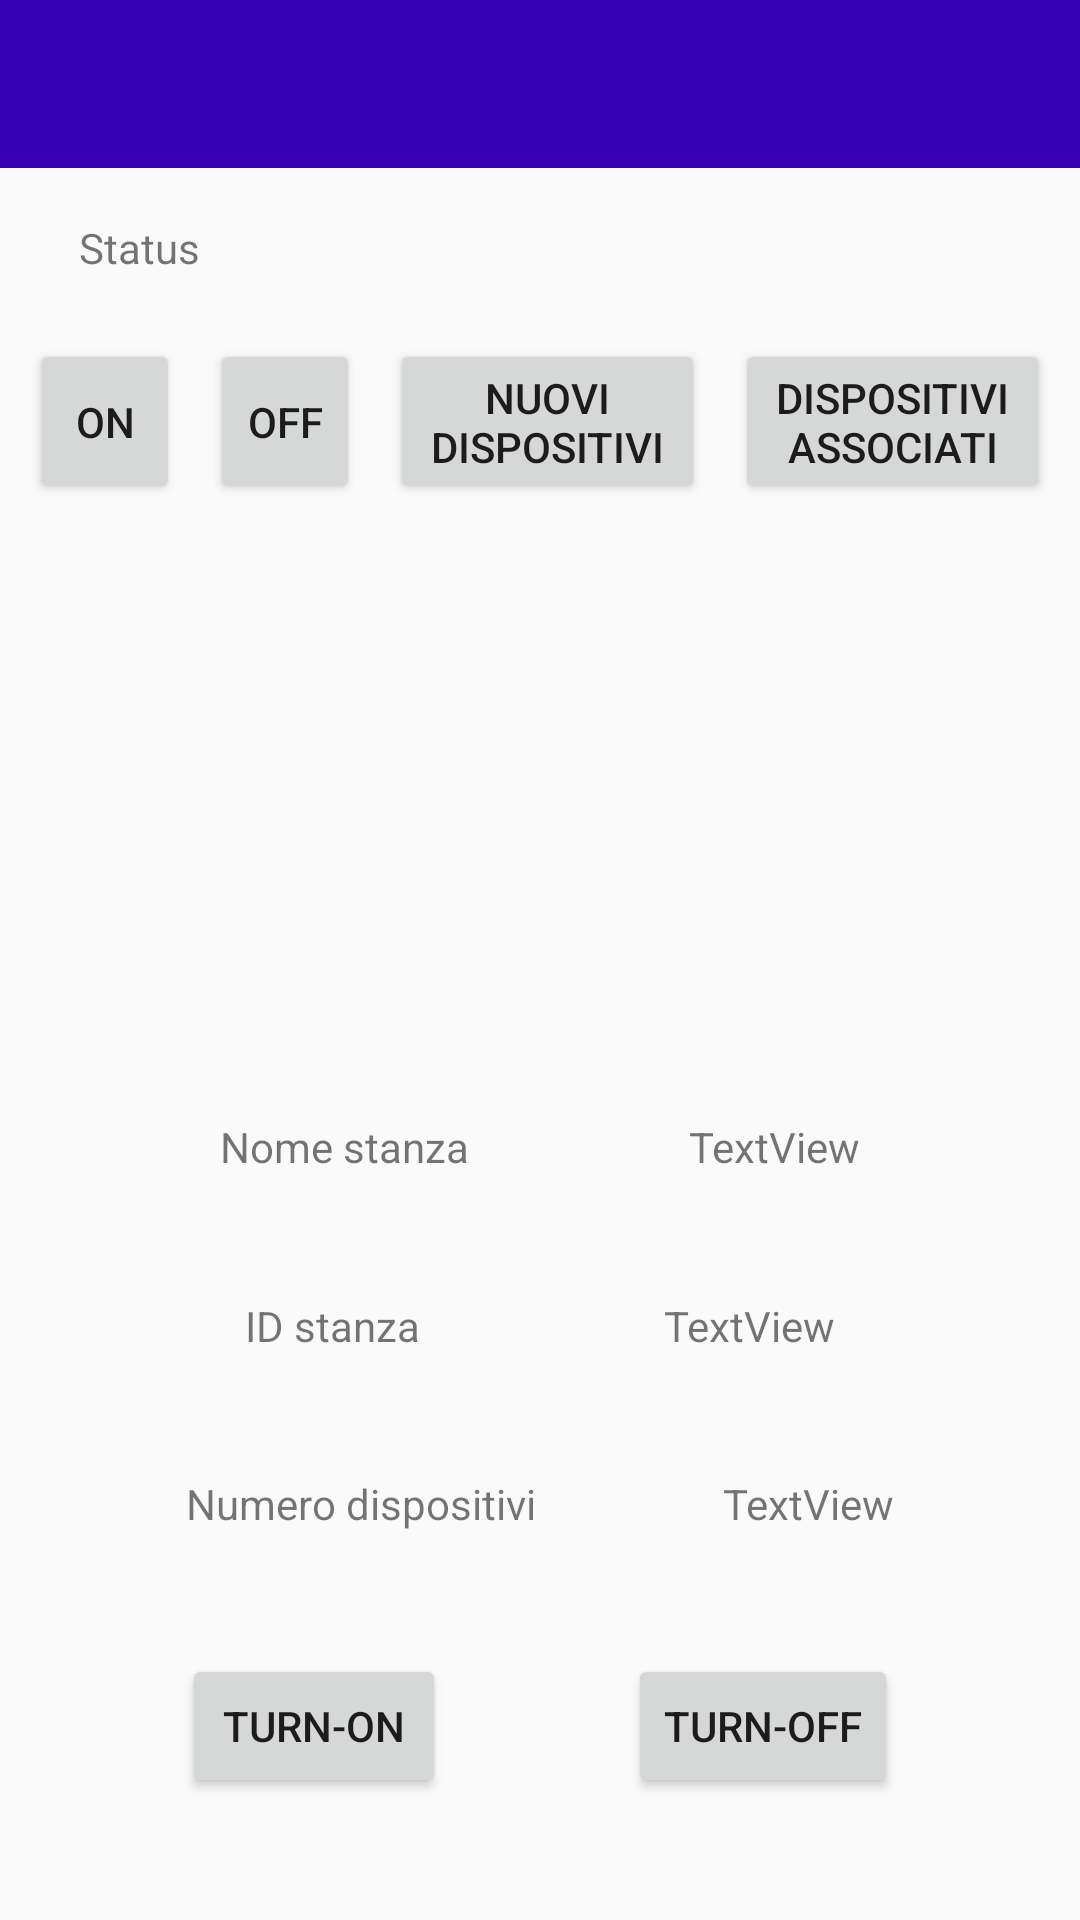

Android layout source for this screen:
<!-- AndroidManifest.xml: application theme Theme.AppCompat.Light.NoActionBar -->
<!-- res/layout/activity_dettaglio_stanza.xml -->
<?xml version="1.0" encoding="utf-8"?>
<android.support.constraint.ConstraintLayout xmlns:android="http://schemas.android.com/apk/res/android"
    xmlns:app="http://schemas.android.com/apk/res-auto"
    xmlns:tools="http://schemas.android.com/tools"
    android:layout_width="match_parent"
    android:layout_height="match_parent">

    <ListView
        android:id="@+id/devicesListView"
        android:layout_width="368dp"
        android:layout_height="149dp"
        android:layout_marginEnd="8dp"
        android:layout_marginStart="8dp"
        android:layout_marginTop="15dp"
        app:layout_constraintEnd_toEndOf="parent"
        app:layout_constraintStart_toStartOf="parent"
        app:layout_constraintTop_toBottomOf="@+id/scan" />

    <android.support.v7.widget.Toolbar
        android:id="@+id/toolbar8"
        android:layout_width="match_parent"
        android:layout_height="56dp"
        android:background="@color/colorPrimaryDark"
        android:minHeight="?attr/actionBarSize"
        android:theme="@style/ThemeOverlay.AppCompat.Dark.ActionBar"
        app:popupTheme="@style/ThemeOverlay.AppCompat.Light"
        tools:layout_editor_absoluteX="16dp" />

    <TextView
        android:id="@+id/textView6"
        android:layout_width="wrap_content"
        android:layout_height="wrap_content"
        android:layout_marginEnd="84dp"
        android:layout_marginStart="17dp"
        android:layout_marginTop="17dp"
        android:text="Status"
        app:layout_constraintEnd_toStartOf="@+id/bluetoothStatus"
        app:layout_constraintStart_toStartOf="parent"
        app:layout_constraintTop_toBottomOf="@+id/toolbar8" />

    <TextView
        android:id="@+id/readBuffer"
        android:layout_width="wrap_content"
        android:layout_height="wrap_content"
        android:layout_marginTop="17dp"
        app:layout_constraintEnd_toEndOf="parent"
        app:layout_constraintTop_toBottomOf="@+id/toolbar8" />

    <TextView
        android:id="@+id/bluetoothStatus"
        android:layout_width="wrap_content"
        android:layout_height="wrap_content"
        android:layout_marginEnd="200dp"
        android:layout_marginTop="73dp"
        app:layout_constraintEnd_toEndOf="parent"
        app:layout_constraintTop_toTopOf="parent" />

    <Button
        android:id="@+id/scan"
        android:layout_width="50dp"
        android:layout_height="55dp"
        android:layout_marginTop="21dp"
        android:text="ON"
        app:layout_constraintEnd_toStartOf="@+id/off"
        app:layout_constraintHorizontal_bias="0.5"
        app:layout_constraintStart_toStartOf="parent"
        app:layout_constraintTop_toBottomOf="@+id/textView6" />

    <Button
        android:id="@+id/off"
        android:layout_width="50dp"
        android:layout_height="55dp"
        android:layout_marginTop="57dp"
        android:text="OFF"
        app:layout_constraintEnd_toStartOf="@+id/discover"
        app:layout_constraintHorizontal_bias="0.5"
        app:layout_constraintStart_toEndOf="@+id/scan"
        app:layout_constraintTop_toBottomOf="@+id/toolbar8" />

    <Button
        android:id="@+id/PairedBtn"
        android:layout_width="105dp"
        android:layout_height="55dp"
        android:layout_marginTop="57dp"
        android:text="Dispositivi associati"
        app:layout_constraintEnd_toEndOf="parent"
        app:layout_constraintHorizontal_bias="0.5"
        app:layout_constraintStart_toEndOf="@+id/discover"
        app:layout_constraintTop_toBottomOf="@+id/toolbar8" />

    <Button
        android:id="@+id/discover"
        android:layout_width="105dp"
        android:layout_height="55dp"
        android:layout_marginTop="57dp"
        android:text="Nuovi dispositivi"
        app:layout_constraintEnd_toStartOf="@+id/PairedBtn"
        app:layout_constraintHorizontal_bias="0.5"
        app:layout_constraintStart_toEndOf="@+id/off"
        app:layout_constraintTop_toBottomOf="@+id/toolbar8" />

    <TextView
        android:id="@+id/textView"
        android:layout_width="wrap_content"
        android:layout_height="wrap_content"
        android:text="Nome stanza"
        app:layout_constraintBottom_toTopOf="@+id/textView4"
        app:layout_constraintEnd_toStartOf="@+id/tCasaSpecifica"
        app:layout_constraintHorizontal_bias="0.5"
        app:layout_constraintStart_toStartOf="parent"
        app:layout_constraintTop_toBottomOf="@+id/devicesListView" />

    <TextView
        android:id="@+id/textView4"
        android:layout_width="wrap_content"
        android:layout_height="wrap_content"
        android:text="ID stanza"
        app:layout_constraintBottom_toTopOf="@+id/textView7"
        app:layout_constraintEnd_toStartOf="@+id/tMatricolaDettaglio"
        app:layout_constraintHorizontal_bias="0.5"
        app:layout_constraintStart_toStartOf="parent"
        app:layout_constraintTop_toBottomOf="@+id/textView" />

    <TextView
        android:id="@+id/textView7"
        android:layout_width="wrap_content"
        android:layout_height="wrap_content"
        android:text="Numero dispositivi"
        app:layout_constraintBottom_toTopOf="@+id/buttonCasa1"
        app:layout_constraintEnd_toStartOf="@+id/tDispositivi"
        app:layout_constraintHorizontal_bias="0.5"
        app:layout_constraintStart_toStartOf="parent"
        app:layout_constraintTop_toBottomOf="@+id/textView4" />

    <TextView
        android:id="@+id/tCasaSpecifica"
        android:layout_width="wrap_content"
        android:layout_height="wrap_content"
        android:text="TextView"
        app:layout_constraintBottom_toTopOf="@+id/tMatricolaDettaglio"
        app:layout_constraintEnd_toEndOf="parent"
        app:layout_constraintHorizontal_bias="0.5"
        app:layout_constraintStart_toEndOf="@+id/textView"
        app:layout_constraintTop_toBottomOf="@+id/devicesListView" />

    <TextView
        android:id="@+id/tMatricolaDettaglio"
        android:layout_width="wrap_content"
        android:layout_height="wrap_content"
        android:text="TextView"
        app:layout_constraintBottom_toTopOf="@+id/tDispositivi"
        app:layout_constraintEnd_toEndOf="parent"
        app:layout_constraintHorizontal_bias="0.5"
        app:layout_constraintStart_toEndOf="@+id/textView4"
        app:layout_constraintTop_toBottomOf="@+id/tCasaSpecifica" />

    <TextView
        android:id="@+id/tDispositivi"
        android:layout_width="wrap_content"
        android:layout_height="wrap_content"
        android:text="TextView"
        app:layout_constraintBottom_toTopOf="@+id/buttonCasa2"
        app:layout_constraintEnd_toEndOf="parent"
        app:layout_constraintHorizontal_bias="0.5"
        app:layout_constraintStart_toEndOf="@+id/textView7"
        app:layout_constraintTop_toBottomOf="@+id/tMatricolaDettaglio" />

    <Button
        android:id="@+id/buttonCasa1"
        android:layout_width="wrap_content"
        android:layout_height="wrap_content"
        android:text="Turn-ON"
        app:layout_constraintBottom_toBottomOf="parent"
        app:layout_constraintEnd_toStartOf="@+id/buttonCasa2"
        app:layout_constraintHorizontal_bias="0.5"
        app:layout_constraintStart_toStartOf="parent"
        app:layout_constraintTop_toBottomOf="@+id/textView7" />

    <Button
        android:id="@+id/buttonCasa2"
        android:layout_width="wrap_content"
        android:layout_height="wrap_content"
        android:text="Turn-OFF"
        app:layout_constraintBottom_toBottomOf="parent"
        app:layout_constraintEnd_toEndOf="parent"
        app:layout_constraintHorizontal_bias="0.5"
        app:layout_constraintStart_toEndOf="@+id/buttonCasa1"
        app:layout_constraintTop_toBottomOf="@+id/tDispositivi" />
</android.support.constraint.ConstraintLayout>
<!-- resources referenced by this layout -->
<resources>

  <!-- not gathered from this repository: default colours our renderer supplied (Android Studio template values) -->
  <color name="colorPrimaryDark">#FF3700B3</color>
</resources>
